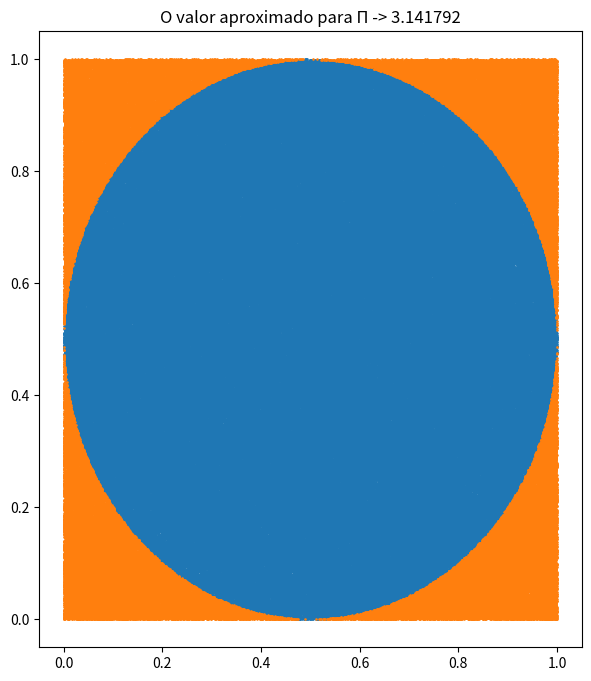

This figure's Python source:
import numpy as np
import matplotlib.pyplot as plt

npontos_circulo = 0
npontos = 500000

x = np.random.rand(npontos)
y = np.random.rand(npontos)
dis_x = (0.5 - x) ** 2
dis_y = (0.5 - y) ** 2
dis_c = (dis_x + dis_y)**(1/2)

qx = list()
qy = list()
cx = list()
cy = list()
for i in range(npontos):
    if dis_c[i] < 0.5:
        npontos_circulo += 1
        cx.append(x[i])
        cy.append(y[i])
    else:
        qx.append(x[i])
        qy.append(y[i])

plt.figure(figsize=(7, 8))
plt.scatter(cx, cy, s=0.8)
plt.scatter(qx, qy, s=0.8)
uni = '\u03A0'
plt.title(f'O valor aproximado para {uni} -> {4*npontos_circulo/npontos}')
plt.show()

